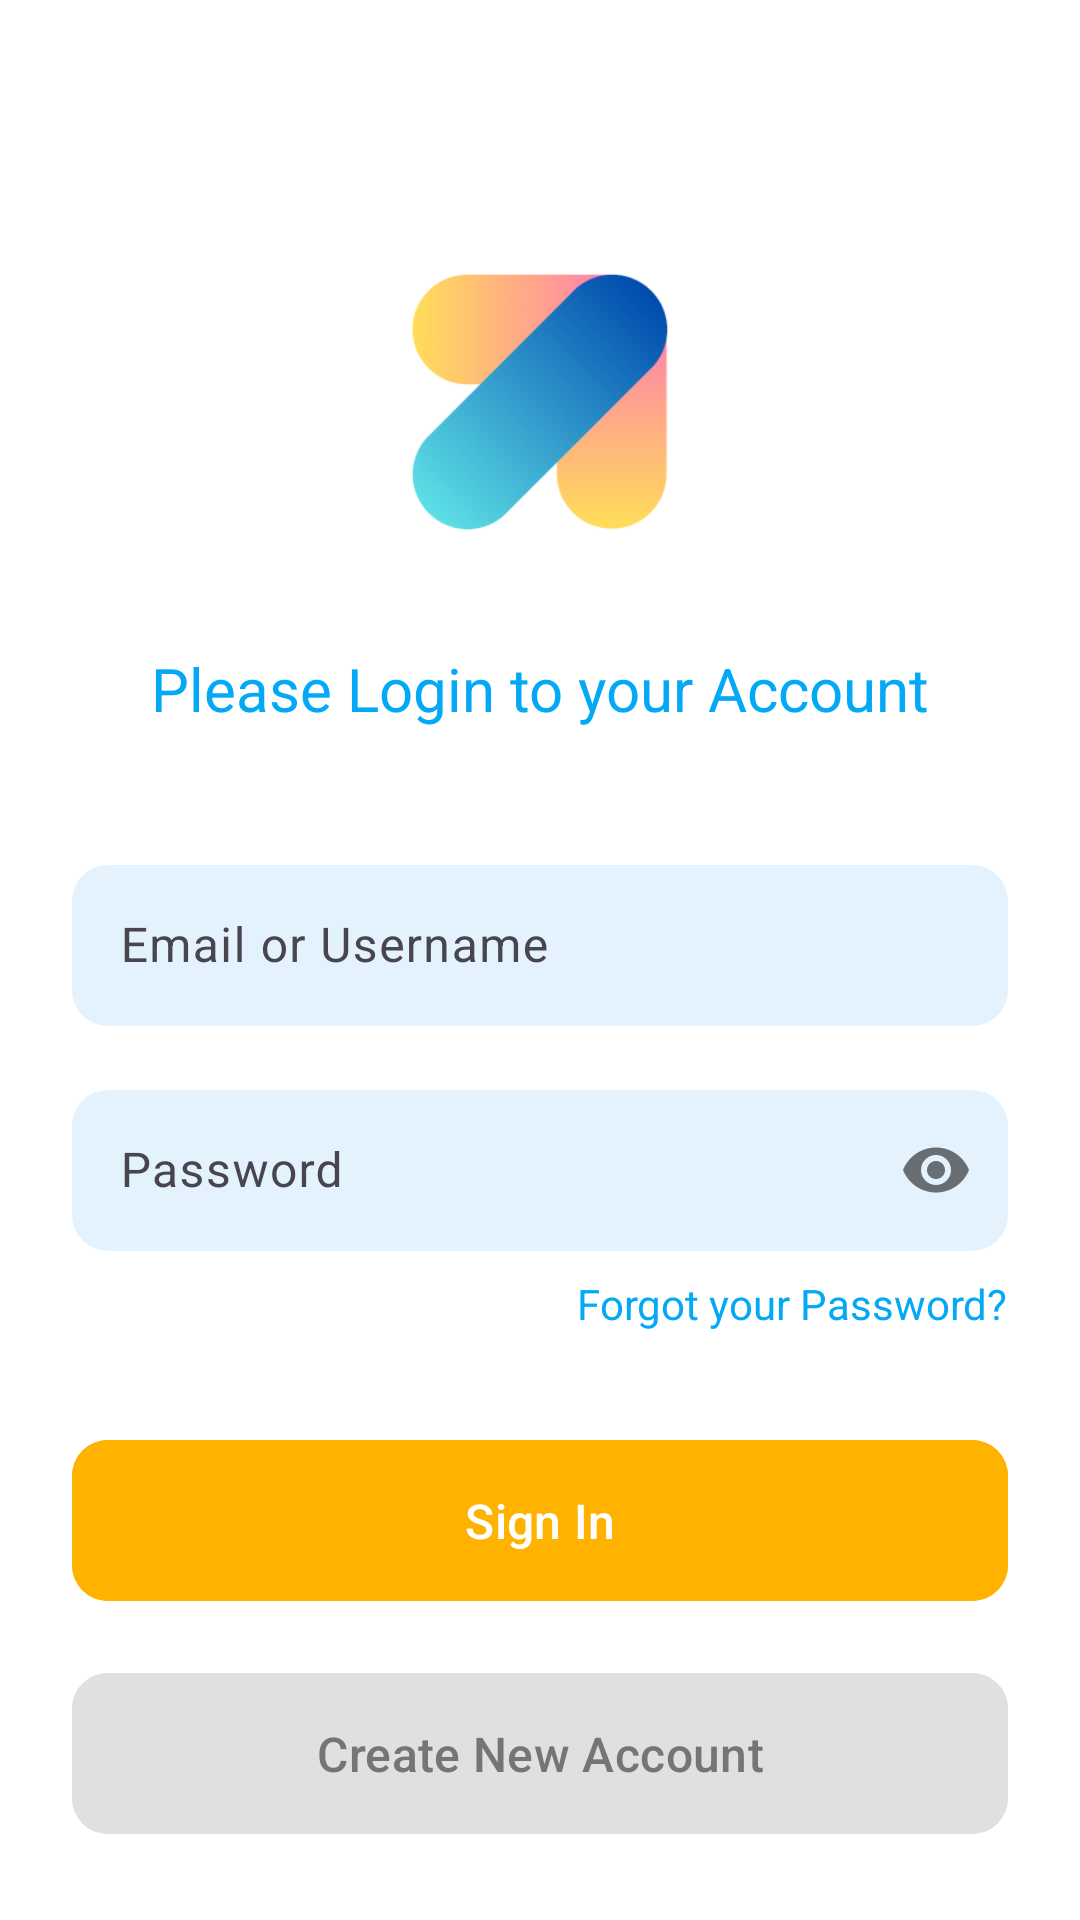

Android layout source for this screen:
<!-- AndroidManifest.xml: application theme Theme.WanderFull -->
<!-- res/layout/activity_login.xml -->
<?xml version="1.0" encoding="utf-8"?>
<LinearLayout xmlns:android="http://schemas.android.com/apk/res/android"
    xmlns:app="http://schemas.android.com/apk/res-auto"
    android:layout_width="match_parent"
    android:layout_height="match_parent"
    android:orientation="vertical"
    android:padding="24dp"
    android:background="#FFFFFF">

    
    <LinearLayout
        android:layout_width="match_parent"
        android:layout_height="wrap_content"
        android:orientation="vertical"
        android:gravity="center"
        android:layout_marginTop="60dp">

        <ImageView
            android:layout_width="100dp"
            android:layout_height="100dp"
            android:src="@drawable/logo"
            android:contentDescription="App Logo" />

        <TextView
            android:layout_width="wrap_content"
            android:layout_height="wrap_content"
            android:layout_marginTop="32dp"
            android:text="Please Login to your Account"
            android:textColor="#03A9F4"
            android:textSize="20sp" />
    </LinearLayout>

    
    <LinearLayout
        android:layout_width="match_parent"
        android:layout_height="wrap_content"
        android:orientation="vertical"
        android:layout_marginTop="40dp">

        
        <com.google.android.material.textfield.TextInputLayout
            android:layout_width="match_parent"
            android:layout_height="wrap_content"
            android:layout_marginBottom="16dp"
            app:boxBackgroundColor="#E3F2FD"
            app:boxCornerRadiusTopStart="12dp"
            app:boxCornerRadiusTopEnd="12dp"
            app:boxCornerRadiusBottomStart="12dp"
            app:boxCornerRadiusBottomEnd="12dp"
            app:boxStrokeWidth="0dp"
            app:boxStrokeWidthFocused="0dp">

            <com.google.android.material.textfield.TextInputEditText
                android:id="@+id/edit_text_email"
                android:layout_width="match_parent"
                android:layout_height="wrap_content"
                android:hint="Email or Username"
                android:inputType="textEmailAddress"
                android:padding="16dp" />
        </com.google.android.material.textfield.TextInputLayout>

        
        <com.google.android.material.textfield.TextInputLayout
            android:layout_width="match_parent"
            android:layout_height="wrap_content"
            android:layout_marginBottom="8dp"
            app:boxBackgroundColor="#E3F2FD"
            app:boxCornerRadiusTopStart="12dp"
            app:boxCornerRadiusTopEnd="12dp"
            app:boxCornerRadiusBottomStart="12dp"
            app:boxCornerRadiusBottomEnd="12dp"
            app:boxStrokeWidth="0dp"
            app:boxStrokeWidthFocused="0dp"
            app:passwordToggleEnabled="true">

            <com.google.android.material.textfield.TextInputEditText
                android:id="@+id/edit_text_password"
                android:layout_width="match_parent"
                android:layout_height="wrap_content"
                android:hint="Password"
                android:inputType="textPassword"
                android:padding="16dp" />
        </com.google.android.material.textfield.TextInputLayout>

        
        <TextView
            android:id="@+id/text_forgot_password"
            android:layout_width="wrap_content"
            android:layout_height="wrap_content"
            android:layout_gravity="end"
            android:text="Forgot your Password?"
            android:textColor="#03A9F4"
            android:textSize="14sp" />

        
        <com.google.android.material.button.MaterialButton
            android:id="@+id/button_sign_in"
            android:layout_width="match_parent"
            android:layout_height="wrap_content"
            android:layout_marginTop="32dp"
            android:padding="16dp"
            android:text="Sign In"
            android:textAllCaps="false"
            android:textSize="16sp"
            android:backgroundTint="#FFB300"
            app:cornerRadius="12dp" />

        
        <com.google.android.material.button.MaterialButton
            android:id="@+id/button_create_account"
            android:layout_width="match_parent"
            android:layout_height="wrap_content"
            android:layout_marginTop="16dp"
            android:padding="16dp"
            android:text="Create New Account"
            android:textAllCaps="false"
            android:textSize="16sp"
            android:backgroundTint="#E0E0E0"
            android:textColor="#757575"
            app:cornerRadius="12dp" />

        
        <LinearLayout
            android:layout_width="match_parent"
            android:layout_height="wrap_content"
            android:orientation="horizontal"
            android:gravity="center"
            android:layout_marginTop="32dp">

            <TextView
                android:layout_width="wrap_content"
                android:layout_height="wrap_content"
                android:text="Or Continue with"
                android:textColor="#03A9F4"
                android:textSize="14sp" />

            <ImageView
                android:id="@+id/button_google_sign_in"
                android:layout_width="24dp"
                android:layout_height="24dp"
                android:layout_marginStart="16dp"
                android:src="@drawable/ic_google"
                android:contentDescription="Google Sign In" />
        </LinearLayout>
    </LinearLayout>
</LinearLayout>
<!-- resources referenced by this layout -->
<resources>
  <!-- drawable ic_google (drawable) -->
  <vector xmlns:android="http://schemas.android.com/apk/res/android"
      android:width="24dp"
      android:height="24dp"
      android:viewportWidth="24"
      android:viewportHeight="24">
      <path
          android:fillColor="#4285F4"
          android:pathData="M21.35,11.1H12v3.2h5.39c-0.5,2.6 -2.84,4.48 -5.39,4.48 -3.31,0 -6,-2.69 -6,-6s2.69,-6 6,-6c1.49,0 2.85,0.55 3.89,1.45l2.28,-2.28C16.89,4.59 14.59,3.7 12,3.7c-4.97,0 -9,4.03 -9,9s4.03,9 9,9c5.2,0 8.65,-3.65 8.65,-8.79 0,-0.56 -0.05,-1.12 -0.15,-1.65z"/>
  </vector>
  <!-- drawable logo: png bitmap (drawable, 22545 bytes) -->
  <style name="Theme.WanderFull" parent="Base.Theme.WanderFull" />
  <style name="Base.Theme.WanderFull" parent="Theme.Material3.DayNight.NoActionBar">
          
          
      </style>
</resources>
